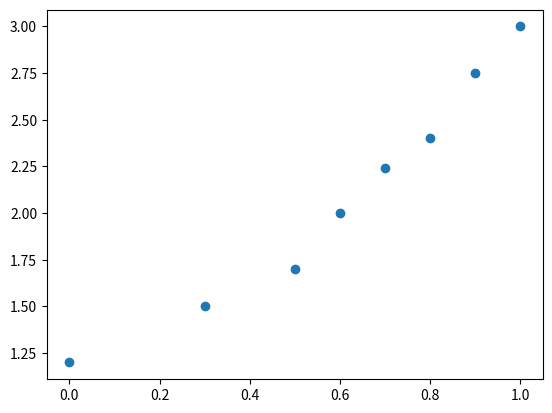
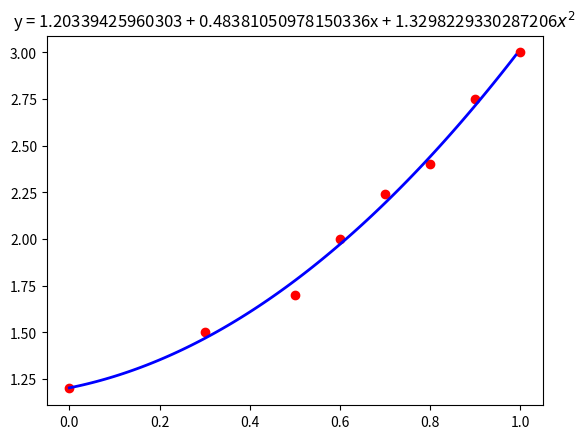

Reproduce these figures in Python, in order.
import numpy as np
import matplotlib.pyplot as plt

x = np.array([0, 0.3, 0.5, 0.6, 0.7, 0.8, 0.9, 1.0])
y = np.array([1.2, 1.5, 1.7, 2, 2.24, 2.4, 2.75, 3])
ω = np.array([1, 1, 50, 1, 1, 1, 1, 1])
plt.scatter(x, y, marker='o')
plt.show()


# 生成系数矩阵A
def gen_coefficient_matrix(X, Y):
    N = len(X)
    m = 3
    A = []
    # 计算每一个方程的系数
    for i in range(m):
        a = []
        # 计算当前方程中的每一个系数
        for j in range(m):
            a.append(sum(X ** (i + j)))
        A.append(a)
    return A


# #
# 计算方程组的右端向量b
def gen_right_vector(X, Y):
    N = len(X)
    m = 3
    b = []
    for i in range(m):
        b.append(sum(X ** i * Y))
    return b


A = gen_coefficient_matrix(x, y)
b = gen_right_vector(x, y)
# #
a0, a1, a2 = np.linalg.solve(A, b)
#
# 生成拟合曲线的绘制点
_X = np.arange(0, 1, 0.01)
_Y = np.array([a0 + a1 * x + a2 * x ** 2 for x in _X])

plt.plot(x, y, 'ro', _X, _Y, 'b', linewidth=2)
plt.title("y = {} + {}x + {}$x^2$ ".format(a0, a1, a2))
plt.show()
